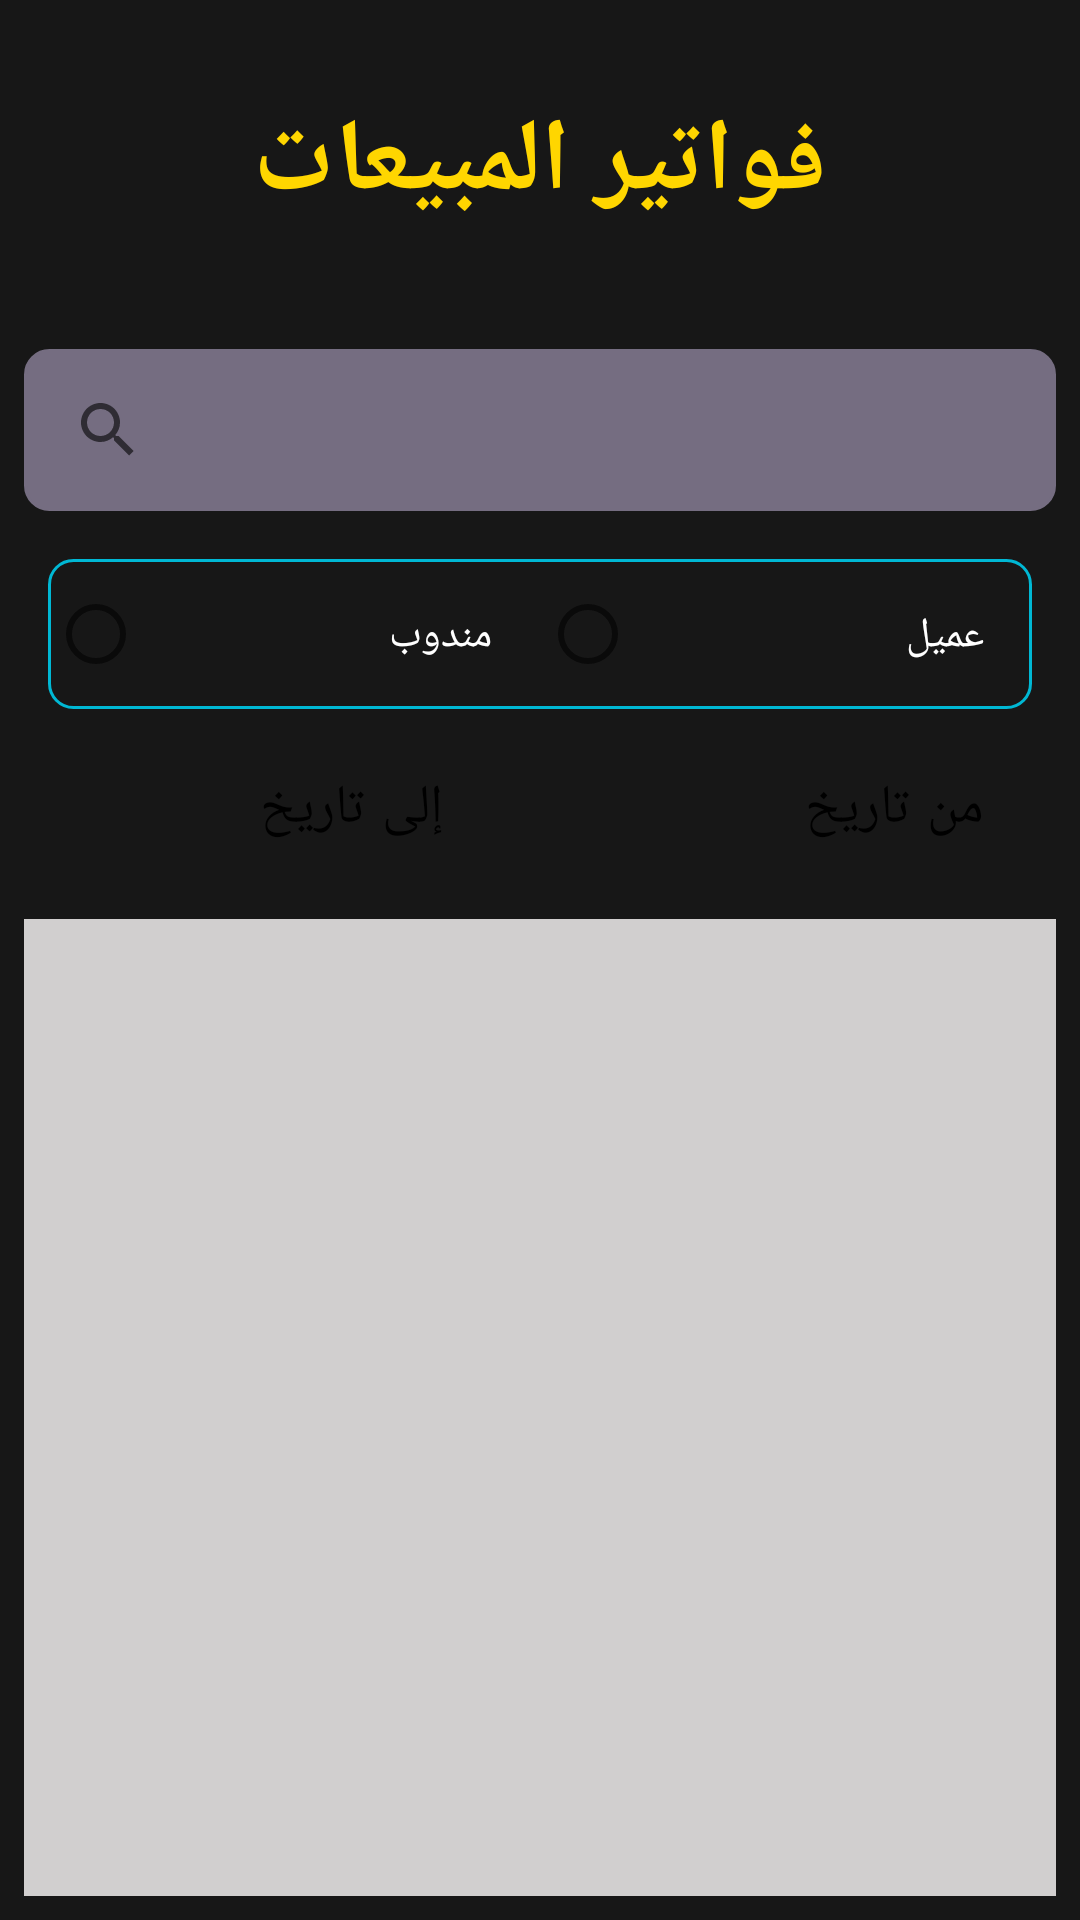

Android layout source for this screen:
<!-- AndroidManifest.xml: application theme Theme.POSSaror -->
<!-- res/layout/sell_bill_edit.xml -->
<?xml version="1.0" encoding="utf-8"?>
<LinearLayout xmlns:android="http://schemas.android.com/apk/res/android"
    android:layout_width="match_parent"
    android:layout_height="match_parent"
    android:background="@color/background_color"
    android:orientation="vertical"
    android:weightSum="10">

    <TextView
        android:id="@+id/textView14"
        style="@style/tv_title_style"
        android:layout_width="match_parent"
        android:layout_height="0dp"
        android:layout_weight="2"
        android:text="فواتير المبيعات" />
    <SearchView
        android:layout_width="match_parent"
        android:layout_height="0dp"
        android:layout_margin="8dp"
        android:layout_weight="1"
        android:background="@drawable/border"
        android:backgroundTint="@color/tv_background"
        android:iconifiedByDefault="true"
        android:padding="4dp" />

    <RadioGroup
        android:layout_width="match_parent"
        android:layout_height="wrap_content"
        android:layout_marginLeft="16dp"
        android:layout_marginRight="16dp"
        android:layout_marginBottom="8dp"
        android:layout_marginTop="8dp"
        android:orientation="horizontal"
        android:weightSum="2"
        android:background="@drawable/border"
        >

        <RadioButton
            android:id="@+id/radioButton"
            android:layout_width="0dp"
            android:layout_height="50dp"
            android:layout_weight="1"
            android:padding="16dp"
            android:text="مندوب"
            android:textColor="@color/white"/>

        <RadioButton
            android:id="@+id/radioButton2"
            android:layout_width="0dp"
            android:layout_height="50dp"
            android:layout_weight="1"
            android:padding="16dp"
            android:text="عميل"
            android:textColor="@color/white"/>


    </RadioGroup>



    <LinearLayout
        android:layout_width="match_parent"
        android:layout_height="0dp"
        android:layout_weight="1"
        android:orientation="horizontal">

        <Button
            style="@style/btn_style_main_div"
            android:layout_width="0dp"
            android:layout_height="match_parent"
            android:layout_weight="1"
            android:backgroundTint="#D1CFCF"
            android:text="إلى تاريخ"
            android:textColor="#000000" />

        <Button
            style="@style/btn_style_main_div"
            android:layout_width="0dp"
            android:layout_height="match_parent"
            android:layout_weight="1"
            android:backgroundTint="#D1CFCF"
            android:text="من تاريخ"
            android:textColor="#000000" />
    </LinearLayout>

    <androidx.recyclerview.widget.RecyclerView
        android:layout_width="match_parent"
        android:layout_height="0dp"
        android:layout_weight="6"
        android:background="#D1CFCF"
        android:layout_margin="8dp"
        android:padding="4dp"/>

</LinearLayout>
<!-- resources referenced by this layout -->
<resources>
  <color name="background_color">#171717</color>
  <color name="tv_background">#756D81</color>
  <color name="white">#FFFFFFFF</color>
  <!-- drawable border (drawable) -->
  <?xml version="1.0" encoding="UTF-8"?>
  <shape
      xmlns:android="http://schemas.android.com/apk/res/android"
      android:shape="rectangle">
      <stroke android:width="1dp" android:color="#00B8D4" />
      <corners android:radius="8dp"/>
  </shape>
  <style name="btn_style_main_div" parent="Widget.MaterialComponents.Button.OutlinedButton">
          <item name="android:layout_width">match_parent</item>
          <item name="android:layout_height">0dp</item>
          <item name="android:layout_marginLeft">16dp</item>
          <item name="android:layout_marginRight">16dp</item>
          <item name="android:layout_marginBottom">4dp</item>
          <item name="android:layout_weight">1</item>
          <item name="backgroundTint">@color/background_color</item>
          <item name="drawableTint">#00C853</item>
          <item name="android:drawablePadding">8dp</item>
          <item name="elevation">2dp</item>
          <item name="android:textAlignment">viewEnd</item>
          <item name="android:textColor">@color/white</item>
          <item name="android:textDirection">rtl</item>
          <item name="android:textSize">18sp</item>
          <item name="strokeColor">@color/btn_stroke_color</item>
      </style>
  <style name="tv_title_style">
          <item name="android:textSize">34sp</item>
          <item name="android:textColor">#FFD600</item>
          <item name="android:gravity">center</item>
          <item name="android:layout_width">match_parent</item>
          <item name="android:layout_height">0dp</item>
          <item name="android:textStyle">bold</item>
          <item name="android:padding">8dp</item>
      </style>
  <style name="Theme.POSSaror" parent="Theme.MaterialComponents.DayNight">
          
          <item name="colorPrimary">@color/purple_500</item>
          <item name="colorPrimaryVariant">@color/purple_700</item>
          <item name="colorOnPrimary">@color/white</item>
          
          <item name="colorSecondary">@color/teal_200</item>
          <item name="colorSecondaryVariant">@color/teal_700</item>
          <item name="colorOnSecondary">@color/black</item>
          
          <item name="android:statusBarColor" tools:targetApi="l">?attr/colorPrimaryVariant</item>
          
      </style>
  <color name="btn_stroke_color">#6A6A6A</color>
  <color name="purple_500">#FF6200EE</color>
  <color name="purple_700">#FF3700B3</color>
  <color name="teal_200">#FF03DAC5</color>
  <color name="teal_700">#FF018786</color>
  <color name="black">#FF000000</color>
</resources>
